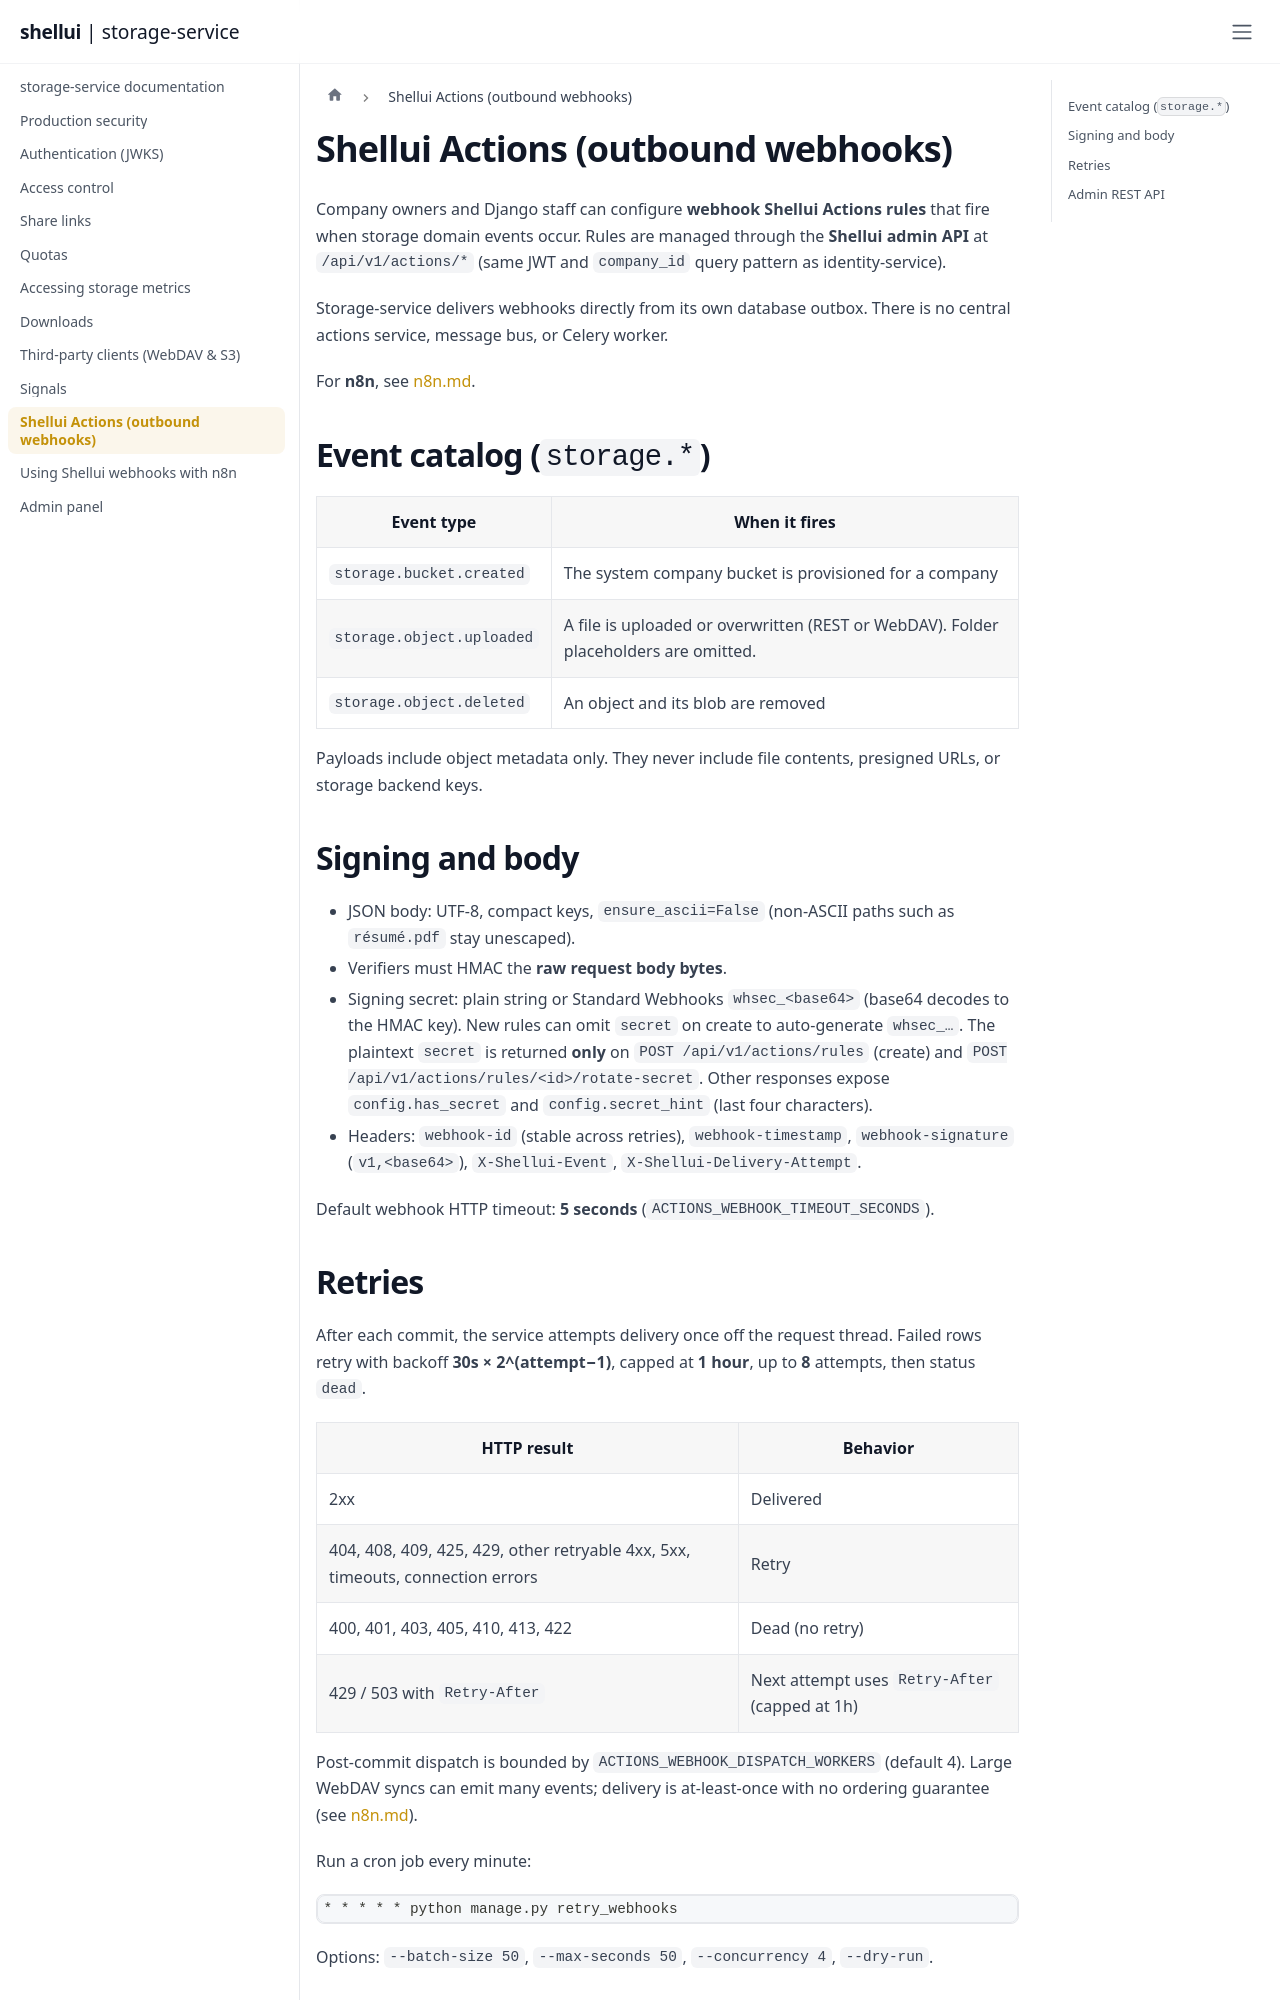

repository: shellui/storage-service · page: actions/index.html · generator: docusaurus

# Shellui Actions (outbound webhooks)

Company owners and Django staff can configure **webhook Shellui Actions rules** that fire when storage domain events occur. Rules are managed through the **Shellui admin API** at `/api/v1/actions/*` (same JWT and `company_id` query pattern as identity-service).

Storage-service delivers webhooks directly from its own database outbox. There is no central actions service, message bus, or Celery worker.

For **n8n**, see [n8n.md](n8n.md).

## Event catalog (`storage.*`)

| Event type | When it fires |
| ---------- | ------------- |
| `storage.bucket.created` | The system company bucket is provisioned for a company |
| `storage.object.uploaded` | A file is uploaded or overwritten (REST or WebDAV). Folder placeholders are omitted. |
| `storage.object.deleted` | An object and its blob are removed |

Payloads include object metadata only. They never include file contents, presigned URLs, or storage backend keys.

## Signing and body

- JSON body: UTF-8, compact keys, `ensure_ascii=False` (non-ASCII paths such as `résumé.pdf` stay unescaped).
- Verifiers must HMAC the **raw request body bytes**.
- Signing secret: plain string or Standard Webhooks `whsec_<base64>` (base64 decodes to the HMAC key). New rules can omit `secret` on create to auto-generate `whsec_…`. The plaintext `secret` is returned **only** on `POST /api/v1/actions/rules` (create) and `POST /api/v1/actions/rules/<id>/rotate-secret`. Other responses expose `config.has_secret` and `config.secret_hint` (last four characters).
- Headers: `webhook-id` (stable across retries), `webhook-timestamp`, `webhook-signature` (`v1,<base64>`), `X-Shellui-Event`, `X-Shellui-Delivery-Attempt`.

Default webhook HTTP timeout: **5 seconds** (`ACTIONS_WEBHOOK_TIMEOUT_SECONDS`).
